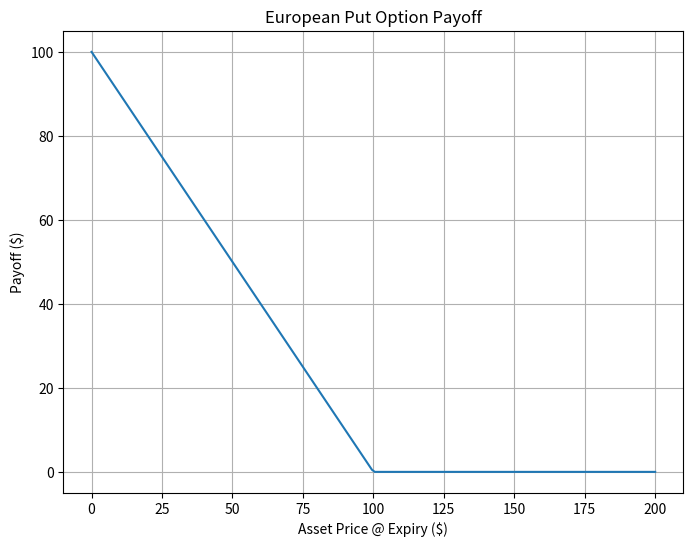

Python code for this plot:
#!/usr/bin/env python3
# -*- coding: utf-8 -*-
"""
Created on Mon Jun  2 11:53:31 2025

@author: amerbellioum
"""

# Options Contract Definition & Payoff Model

import numpy as np
import matplotlib.pyplot as plt

class EuropeanOption():
    def __init__(self, S0, K, T, option_type):
        self.S0 = S0
        self.K = K
        self.T = T
        self.option_type = option_type
    
    def payoff(self, ST):
        if self.option_type == "call":
            return max(ST-self.K, 0)
        elif self.option_type == "put":
            return max(self.K - ST, 0)
        else:
            raise ValueError(f"Unsupported option type: {self.option_type}")
    
    def plot_payoff(self, ST_range=None):
        if ST_range is None:
            ST_range = np.linspace(0, 2 * self.S0, 200)
        
        payoffs = [self.payoff(ST) for ST in ST_range]
        
        plt.figure(figsize=(8,6))
        plt.plot(ST_range, payoffs)
        plt.grid()
        title = f"European {self.option_type.capitalize()} Option Payoff"
        plt.title(title)
        plt.ylabel("Payoff ($)")
        plt.xlabel("Asset Price @ Expiry ($)")
        plt.show()


if __name__ == "__main__":
    option = EuropeanOption(S0=100, K=100, T=0.5, option_type="put")
    option.plot_payoff()
